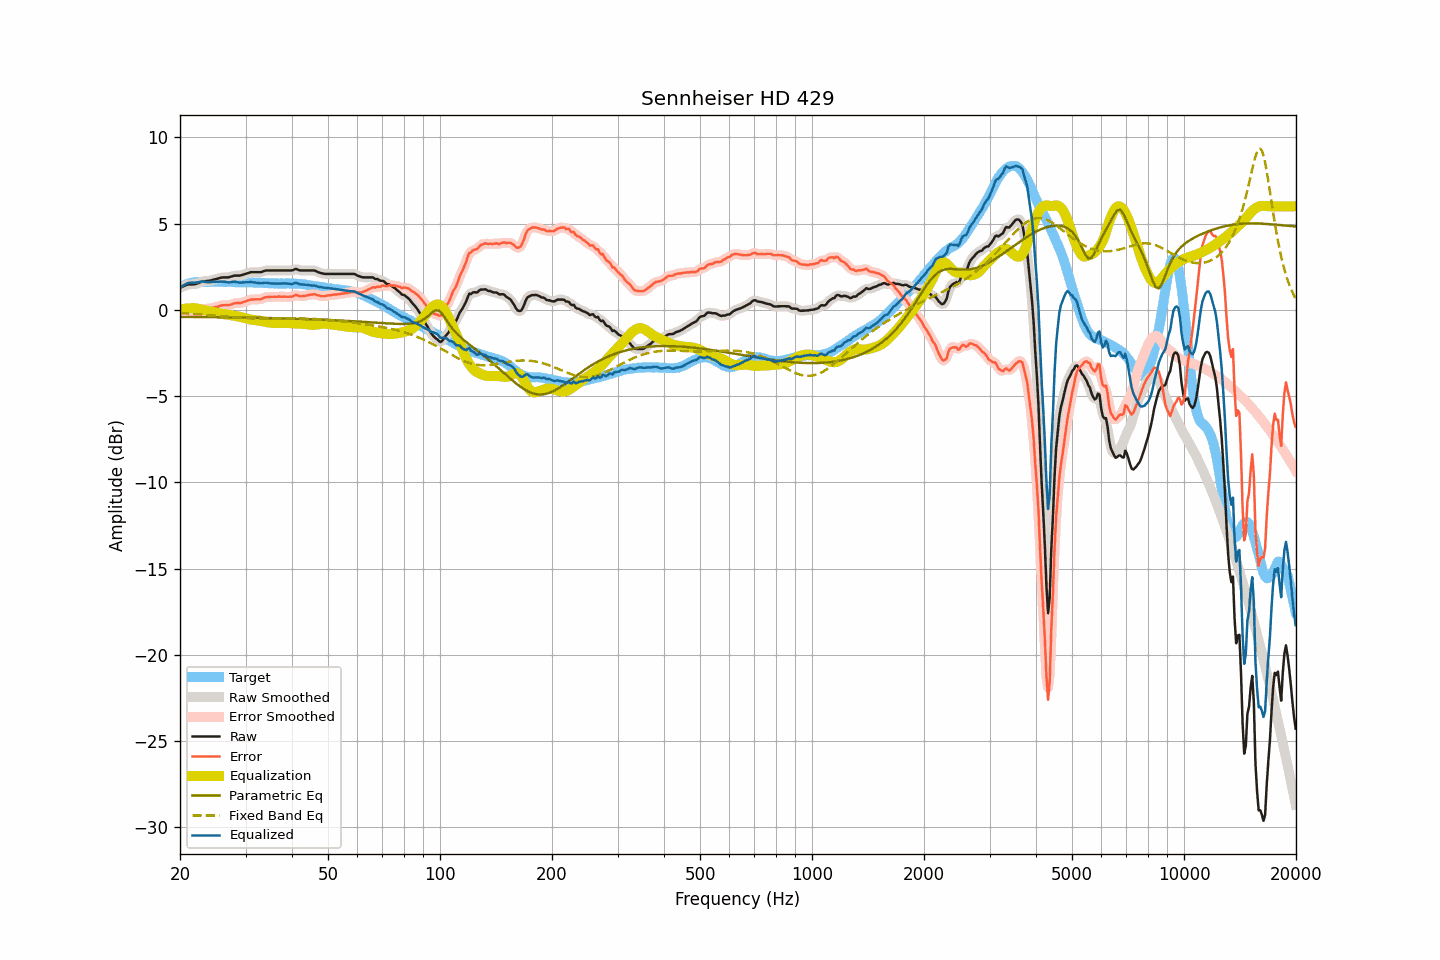

Data behind this chart, as committed beside it:
frequency, raw, smoothed, error, error_smoothed, equalization, parametric_eq, fixed_band_eq, equalized_raw, equalized_smoothed, target
20.00, 1.28, 1.27, -0.02, -0.03, -0.01, -0.41, -0.19, 1.27, 1.27, 1.30
20.20, 1.32, 1.32, -0.03, -0.03, 0.02, -0.41, -0.19, 1.34, 1.34, 1.35
20.40, 1.36, 1.36, -0.04, -0.03, 0.04, -0.41, -0.20, 1.40, 1.40, 1.40
20.61, 1.40, 1.40, -0.03, -0.04, 0.06, -0.41, -0.20, 1.46, 1.46, 1.43
20.81, 1.43, 1.43, -0.05, -0.04, 0.07, -0.41, -0.21, 1.50, 1.51, 1.48
21.02, 1.47, 1.46, -0.05, -0.05, 0.08, -0.41, -0.21, 1.55, 1.54, 1.52
21.23, 1.47, 1.47, -0.07, -0.07, 0.09, -0.42, -0.22, 1.56, 1.56, 1.54
21.44, 1.47, 1.47, -0.09, -0.09, 0.09, -0.42, -0.23, 1.56, 1.56, 1.56
21.66, 1.48, 1.47, -0.10, -0.10, 0.09, -0.42, -0.23, 1.57, 1.57, 1.58
21.87, 1.48, 1.48, -0.11, -0.11, 0.09, -0.42, -0.24, 1.57, 1.57, 1.59
22.09, 1.50, 1.50, -0.11, -0.10, 0.08, -0.42, -0.24, 1.58, 1.58, 1.61
22.31, 1.53, 1.53, -0.09, -0.08, 0.06, -0.42, -0.25, 1.59, 1.59, 1.62
22.54, 1.57, 1.57, -0.05, -0.05, 0.04, -0.42, -0.26, 1.61, 1.61, 1.61
22.76, 1.61, 1.61, -0.00, -0.00, 0.02, -0.42, -0.27, 1.63, 1.63, 1.61
22.99, 1.65, 1.64, 0.05, 0.03, -0.01, -0.42, -0.27, 1.64, 1.63, 1.60
23.22, 1.66, 1.66, 0.06, 0.05, -0.03, -0.42, -0.28, 1.63, 1.63, 1.60
23.45, 1.66, 1.66, 0.06, 0.06, -0.05, -0.42, -0.29, 1.61, 1.62, 1.60
23.69, 1.67, 1.67, 0.06, 0.06, -0.07, -0.42, -0.30, 1.60, 1.60, 1.61
23.92, 1.68, 1.68, 0.07, 0.07, -0.08, -0.43, -0.30, 1.60, 1.60, 1.61
24.16, 1.70, 1.70, 0.08, 0.08, -0.09, -0.43, -0.31, 1.60, 1.60, 1.62
24.40, 1.72, 1.72, 0.09, 0.10, -0.11, -0.43, -0.32, 1.61, 1.61, 1.63
24.65, 1.75, 1.74, 0.13, 0.12, -0.13, -0.43, -0.33, 1.62, 1.62, 1.62
24.89, 1.77, 1.77, 0.15, 0.15, -0.15, -0.43, -0.34, 1.62, 1.62, 1.62
25.14, 1.79, 1.79, 0.17, 0.17, -0.18, -0.43, -0.34, 1.61, 1.62, 1.62
25.39, 1.82, 1.82, 0.19, 0.20, -0.20, -0.43, -0.35, 1.62, 1.62, 1.62
25.65, 1.85, 1.85, 0.22, 0.23, -0.22, -0.43, -0.36, 1.63, 1.63, 1.62
25.91, 1.87, 1.87, 0.26, 0.25, -0.23, -0.43, -0.37, 1.63, 1.63, 1.61
26.16, 1.88, 1.88, 0.27, 0.27, -0.25, -0.44, -0.38, 1.63, 1.63, 1.61
26.43, 1.88, 1.88, 0.27, 0.27, -0.26, -0.44, -0.39, 1.62, 1.62, 1.61
26.69, 1.88, 1.88, 0.27, 0.27, -0.28, -0.44, -0.40, 1.60, 1.60, 1.61
26.96, 1.88, 1.88, 0.26, 0.27, -0.29, -0.44, -0.40, 1.59, 1.59, 1.62
27.23, 1.90, 1.90, 0.28, 0.29, -0.31, -0.44, -0.41, 1.59, 1.59, 1.62
27.50, 1.93, 1.93, 0.31, 0.31, -0.32, -0.44, -0.42, 1.61, 1.61, 1.62
27.77, 1.96, 1.96, 0.36, 0.35, -0.33, -0.44, -0.43, 1.62, 1.62, 1.60
28.05, 1.98, 1.97, 0.38, 0.37, -0.35, -0.44, -0.44, 1.63, 1.62, 1.60
28.33, 1.98, 1.98, 0.39, 0.38, -0.37, -0.45, -0.44, 1.61, 1.61, 1.59
28.62, 1.98, 1.98, 0.39, 0.39, -0.39, -0.45, -0.45, 1.59, 1.59, 1.59
28.90, 1.98, 1.98, 0.38, 0.39, -0.40, -0.45, -0.46, 1.57, 1.58, 1.60
29.19, 2.00, 2.00, 0.41, 0.41, -0.42, -0.45, -0.46, 1.57, 1.58, 1.59
29.48, 2.03, 2.03, 0.42, 0.43, -0.45, -0.45, -0.47, 1.58, 1.58, 1.60
29.78, 2.06, 2.06, 0.47, 0.46, -0.47, -0.45, -0.48, 1.59, 1.59, 1.59
30.08, 2.09, 2.09, 0.49, 0.49, -0.50, -0.45, -0.48, 1.59, 1.59, 1.60
30.38, 2.12, 2.12, 0.53, 0.53, -0.52, -0.46, -0.49, 1.60, 1.60, 1.59
30.68, 2.15, 2.15, 0.56, 0.56, -0.55, -0.46, -0.49, 1.60, 1.60, 1.59
30.99, 2.18, 2.17, 0.59, 0.59, -0.57, -0.46, -0.50, 1.61, 1.60, 1.58
31.30, 2.18, 2.18, 0.60, 0.60, -0.58, -0.46, -0.50, 1.60, 1.60, 1.58
31.61, 2.18, 2.18, 0.60, 0.60, -0.59, -0.46, -0.50, 1.58, 1.59, 1.58
31.93, 2.18, 2.18, 0.60, 0.60, -0.60, -0.46, -0.51, 1.57, 1.57, 1.58
32.24, 2.18, 2.18, 0.61, 0.60, -0.61, -0.47, -0.51, 1.56, 1.56, 1.57
32.57, 2.18, 2.18, 0.61, 0.61, -0.63, -0.47, -0.51, 1.55, 1.55, 1.57
32.89, 2.18, 2.18, 0.61, 0.62, -0.64, -0.47, -0.51, 1.54, 1.54, 1.57
33.22, 2.20, 2.21, 0.64, 0.65, -0.66, -0.47, -0.51, 1.54, 1.55, 1.56
33.55, 2.24, 2.23, 0.68, 0.68, -0.68, -0.47, -0.51, 1.56, 1.56, 1.55
33.89, 2.27, 2.26, 0.73, 0.71, -0.70, -0.48, -0.51, 1.57, 1.56, 1.54
34.23, 2.28, 2.28, 0.73, 0.73, -0.72, -0.48, -0.51, 1.56, 1.56, 1.55
34.57, 2.28, 2.28, 0.74, 0.74, -0.73, -0.48, -0.51, 1.55, 1.55, 1.54
34.92, 2.28, 2.28, 0.75, 0.75, -0.75, -0.48, -0.51, 1.53, 1.53, 1.53
35.27, 2.28, 2.28, 0.75, 0.75, -0.75, -0.48, -0.51, 1.52, 1.52, 1.53
35.62, 2.28, 2.28, 0.75, 0.75, -0.76, -0.49, -0.51, 1.52, 1.52, 1.53
35.97, 2.28, 2.28, 0.76, 0.75, -0.76, -0.49, -0.51, 1.52, 1.52, 1.52
... 635 more rows
